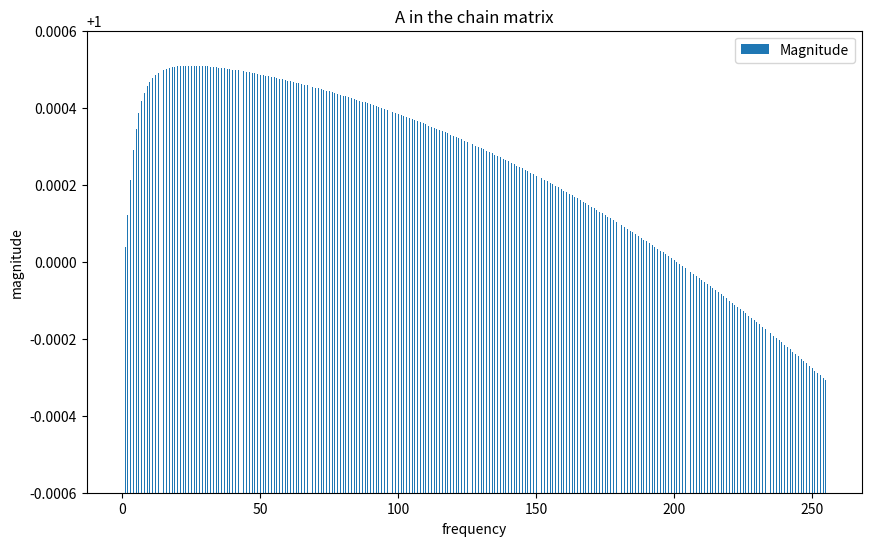
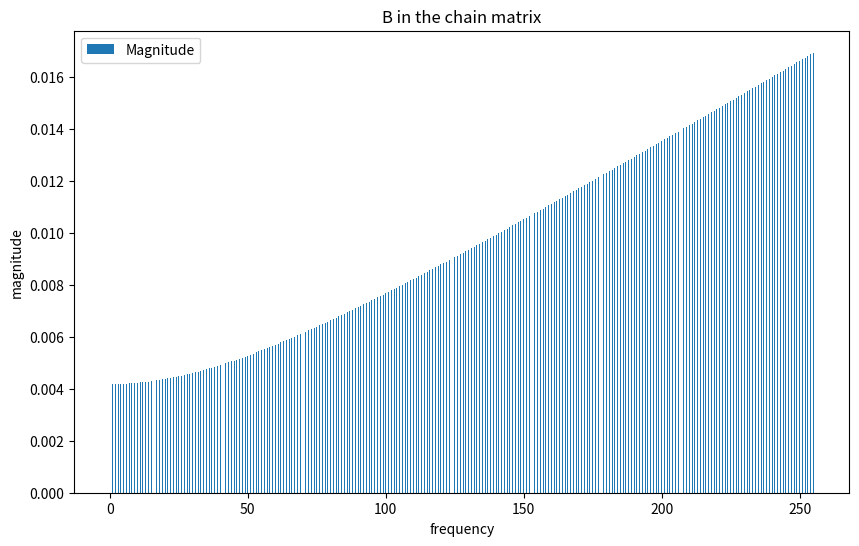
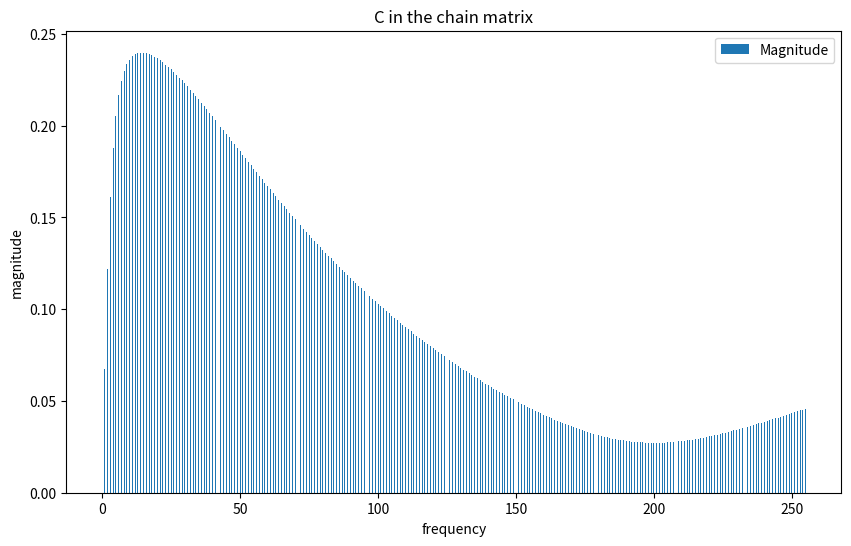
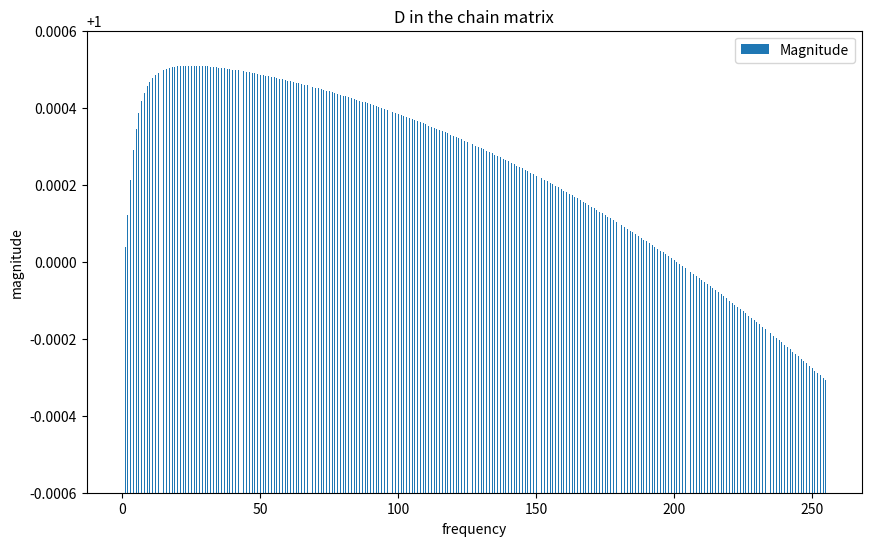

The matplotlib source for these figures, in order:
import math
import numpy as np
import matplotlib.pyplot as plt

class ChainMatrix():

    def __init__(self,c_tract = 4, areat_tract = 1.543):
        self.c = 34300
        self.delta_l = 0.85
        self.a = 130 * math.pi
        self.b = math.pow(30 * math.pi, 2)
        self.omiga_zero = math.pow(406 * math.pi, 2)
        self.c_tract = c_tract
        #self.c_nasal = 72
        self.rho = 1.86e-5
        self.area_tract = areat_tract


    def Upsilon(self,omiga):
        return np.power(1j*omiga*self.c_tract,0.5)

    def Psi(self,omiga):
        part_1 = 1j*omiga*self.omiga_zero/((1j*omiga+self.a)*1j*omiga + self.b)
        part_2 = self.Upsilon(omiga)
        return part_1 + part_2

    def Theta(self,omiga):
        return np.power((self.a+1j*omiga)/(self.Psi(omiga) + 1j*omiga),0.5)

    def Phi(self,omiga):
        return self.Theta(omiga)*(self.Psi(omiga) + 1j*omiga)

    def A(self,omiga):
        return np.cosh(self.Phi(omiga)*self.delta_l/self.c)

    def B(self,omiga):
        return -self.rho*self.c/self.area_tract*self.Theta(omiga)*np.sinh(self.Phi(omiga)*self.delta_l/self.c)

    def C(self,omiga):
        return -self.area_tract/(self.rho*self.c)*np.sinh(self.Phi(omiga)*self.delta_l/self.c)/self.Theta(omiga)

    def D(self,omiga):
        return np.cosh(self.Phi(omiga)*self.delta_l/self.c)



chainMatrix = ChainMatrix()

f = 100
omiga = 2 * math.pi * f

A_value = chainMatrix.A(omiga)
B_value = chainMatrix.B(omiga)
C_value = chainMatrix.C(omiga)
D_value = chainMatrix.D(omiga)

print(A_value,abs(A_value))
print(B_value,abs(B_value))
print(C_value,abs(C_value))
print(D_value,abs(D_value))

matrix_names = ["A","B","C","D"]

def generate_element_chain_matrix(matrix_name):
    sample_count = 256
    chainMatrix = ChainMatrix()
    matrix_func = chainMatrix.__getattribute__(matrix_name)
    frequency_points = list(map(lambda x:np.abs(matrix_func(2*math.pi*x)),range(1,sample_count)))
    frequency_points.insert(0,0) # the magnitude at 0 frequency is value
    print(frequency_points)
    ind = np.arange(sample_count)
    width = 0.35
    fig, ax1 = plt.subplots(figsize=(10, 6), dpi=100)
    ax1.bar(ind, frequency_points, width, label='Magnitude')
    #for i, (x, y) in enumerate(zip(ind, frequency_points)):
    #    ax1.text(x, y, '%.2f' % y, ha='center', va='bottom')


    ax1.set_ylabel('magnitude')
    ax1.set_xlabel('frequency')
    if matrix_name == "A" or matrix_name == "D":
        ax1.set_ylim(ymin = 1-6e-4,ymax = 1+6e-4)
    plt.title('%s in the chain matrix'%matrix_name)

    #plt.xticks(ind + width / 2, ('train_accuracy', 'val_accuracy', 'test_accuracy', 'training_time(seconds)'))
    plt.legend(loc='best')
    plt.savefig("%s.png"%matrix_name,dpi=300)


for matrix_name in matrix_names:
    generate_element_chain_matrix(matrix_name)


# chainMatrix = ChainMatrix()
# frequency_points = list(map(lambda x:np.abs(chainMatrix.A(2*math.pi*x)),range(1,257)))
#
#
# time_domian = np.fft.ifft(frequency_points)
# print(time_domian)
#
# t = np.arange(256)
# plt.plot(t, time_domian.real, label='aa')
# plt.show()
